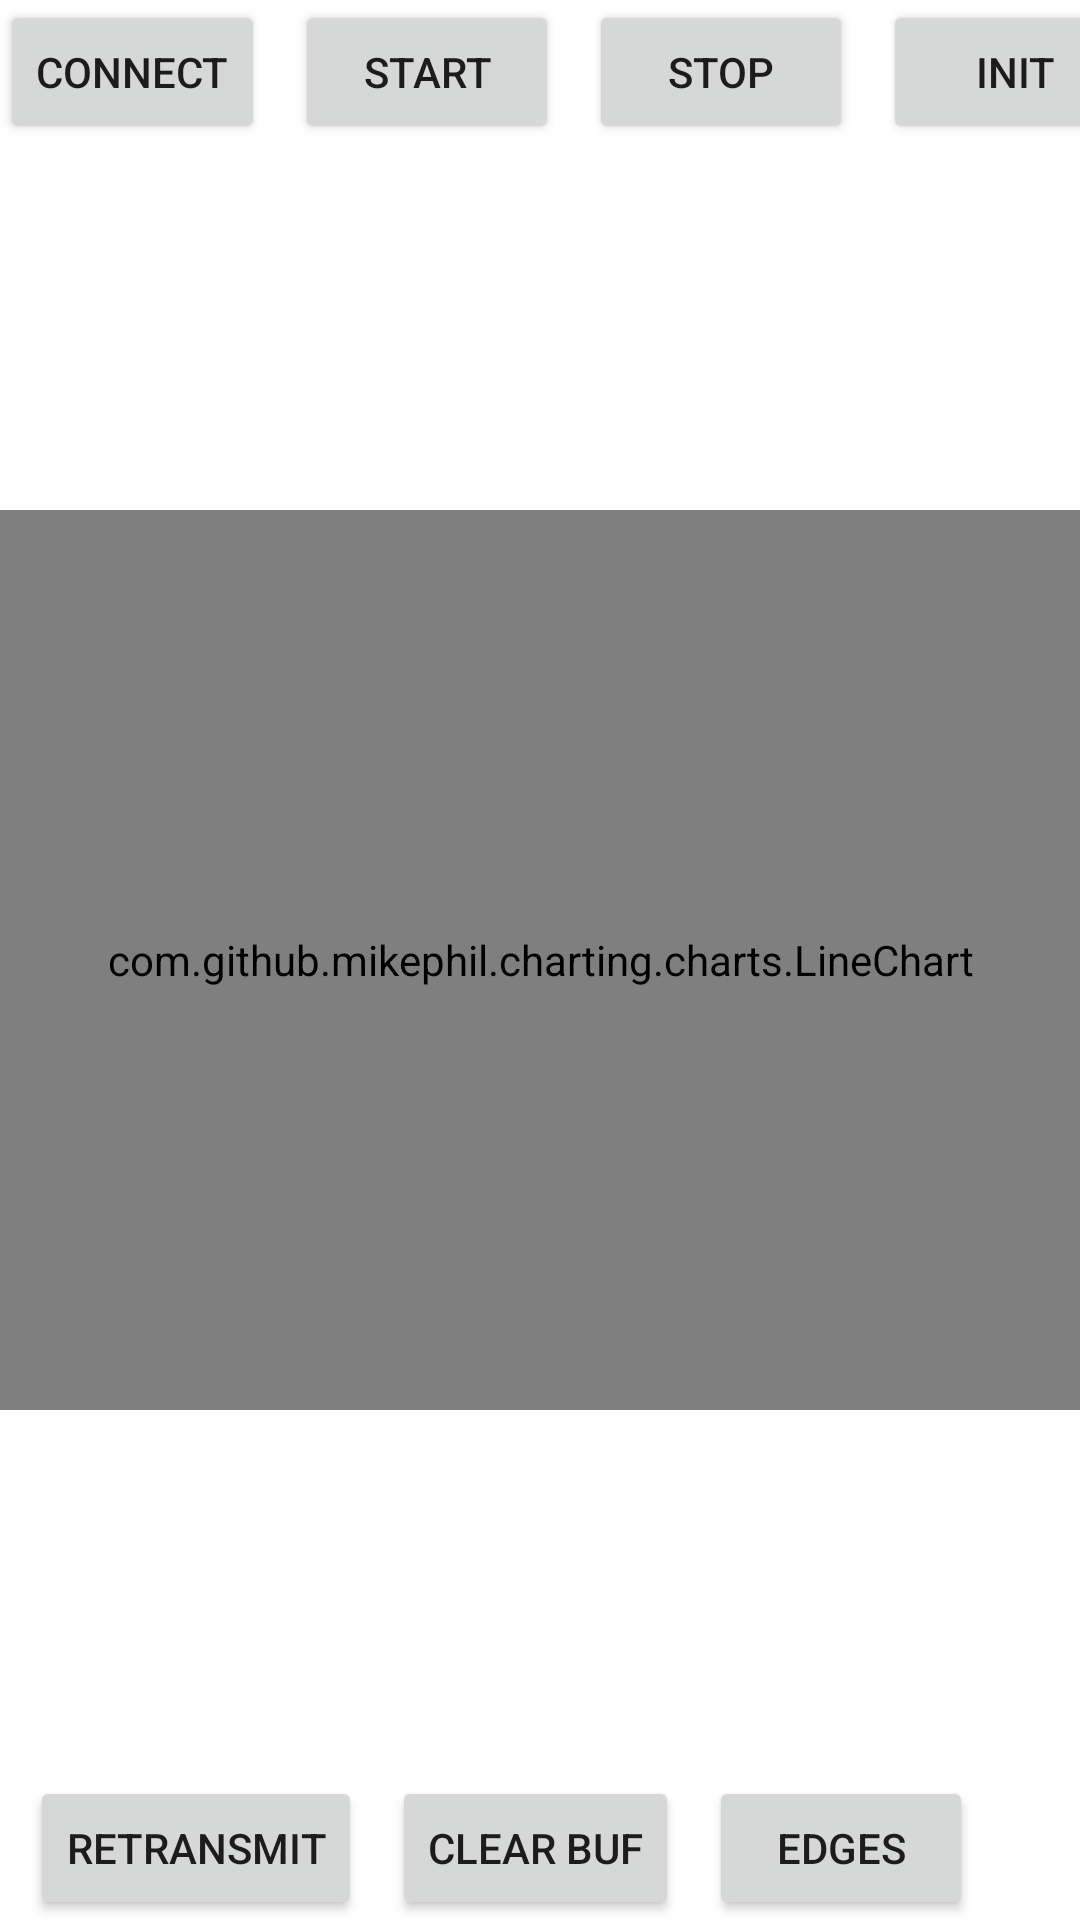

Layout XML and referenced resources for this Android screen:
<!-- AndroidManifest.xml: application theme Theme.EMWaver10 -->
<!-- res/layout/fragment_continuous_mode.xml -->
<?xml version="1.0" encoding="utf-8"?>
<androidx.constraintlayout.widget.ConstraintLayout xmlns:android="http://schemas.android.com/apk/res/android"
    xmlns:app="http://schemas.android.com/apk/res-auto"
    xmlns:tools="http://schemas.android.com/tools"
    android:layout_width="match_parent"
    android:layout_height="match_parent"
    tools:context=".ui.continuousmode.ContinuousModeFragment">

    <Button
        android:id="@+id/connectButton"
        android:layout_width="wrap_content"
        android:layout_height="wrap_content"
        android:text="Connect"
        app:layout_constraintStart_toStartOf="parent"
        app:layout_constraintTop_toTopOf="parent" />

    <Button
        android:id="@+id/stopRecordingButton"
        android:layout_width="wrap_content"
        android:layout_height="wrap_content"
        android:text="stop"
        android:layout_marginLeft="10dp"
        app:layout_constraintStart_toEndOf="@+id/startRecordingButton"
        app:layout_constraintTop_toTopOf="parent" />

    <Button
        android:id="@+id/startRecordingButton"
        android:layout_width="wrap_content"
        android:layout_height="wrap_content"
        android:text="start"
        android:layout_marginLeft="10dp"
        app:layout_constraintStart_toEndOf="@+id/connectButton"
        app:layout_constraintTop_toTopOf="parent" />

    <Button
        android:id="@+id/initContinuousButton"
        android:layout_width="wrap_content"
        android:layout_height="wrap_content"
        android:text="init"
        android:layout_marginLeft="10dp"
        app:layout_constraintStart_toEndOf="@+id/stopRecordingButton"
        app:layout_constraintTop_toTopOf="parent" />

    <TextView
        android:id="@+id/bufferReadingText"
        android:layout_width="411dp"
        android:layout_height="100dp"
        android:scrollbars="vertical"
        android:textSize="12dp"
        app:layout_constraintEnd_toEndOf="parent"
        app:layout_constraintStart_toStartOf="parent"
        app:layout_constraintTop_toBottomOf="@+id/retransmitButton" />


    <Button
        android:id="@+id/retransmitButton"
        android:layout_width="wrap_content"
        android:layout_height="wrap_content"
        android:text="retransmit"
        android:layout_marginLeft="10dp"
        app:layout_constraintBottom_toBottomOf="parent"
        app:layout_constraintStart_toStartOf="parent" />

    <Button
        android:id="@+id/clearBufferButton"
        android:layout_width="wrap_content"
        android:layout_height="wrap_content"
        android:text="clear buf"
        android:layout_marginLeft="10dp"
        app:layout_constraintBottom_toBottomOf="parent"
        app:layout_constraintStart_toEndOf="@+id/retransmitButton" />

    <Button
        android:id="@+id/showPulseEdgesButton"
        android:layout_width="wrap_content"
        android:layout_height="wrap_content"
        android:text="edges"
        android:layout_marginLeft="10dp"
        app:layout_constraintBottom_toBottomOf="parent"
        app:layout_constraintStart_toEndOf="@+id/clearBufferButton" />


    <com.github.mikephil.charting.charts.LineChart
        android:id="@+id/chart"
        android:layout_width="0dp"
        android:layout_height="300dp"
        app:layout_constraintBottom_toTopOf="@+id/retransmitButton"
        app:layout_constraintEnd_toEndOf="parent"
        app:layout_constraintStart_toStartOf="parent"
        app:layout_constraintTop_toBottomOf="@+id/startRecordingButton" />


</androidx.constraintlayout.widget.ConstraintLayout>
<!-- resources referenced by this layout -->
<resources>
  <style name="Theme.EMWaver10" parent="Theme.MaterialComponents.DayNight.DarkActionBar">
          
          <item name="colorPrimary">@color/blue_lighter</item>
          <item name="colorPrimaryVariant">@color/blue</item>
          <item name="colorOnPrimary">@color/white</item>
          
          <item name="colorSecondary">@color/teal_200</item>
          <item name="colorSecondaryVariant">@color/teal_700</item>
          <item name="colorOnSecondary">@color/black</item>
          
          <item name="android:statusBarColor">?attr/colorPrimaryVariant</item>
          
      </style>
  <color name="blue_lighter">#003d99</color>
  <color name="blue">#002966</color>
  <color name="white">#FFFFFFFF</color>
  <color name="teal_200">#FF03DAC5</color>
  <color name="teal_700">#FF018786</color>
  <color name="black">#FF000000</color>
</resources>
